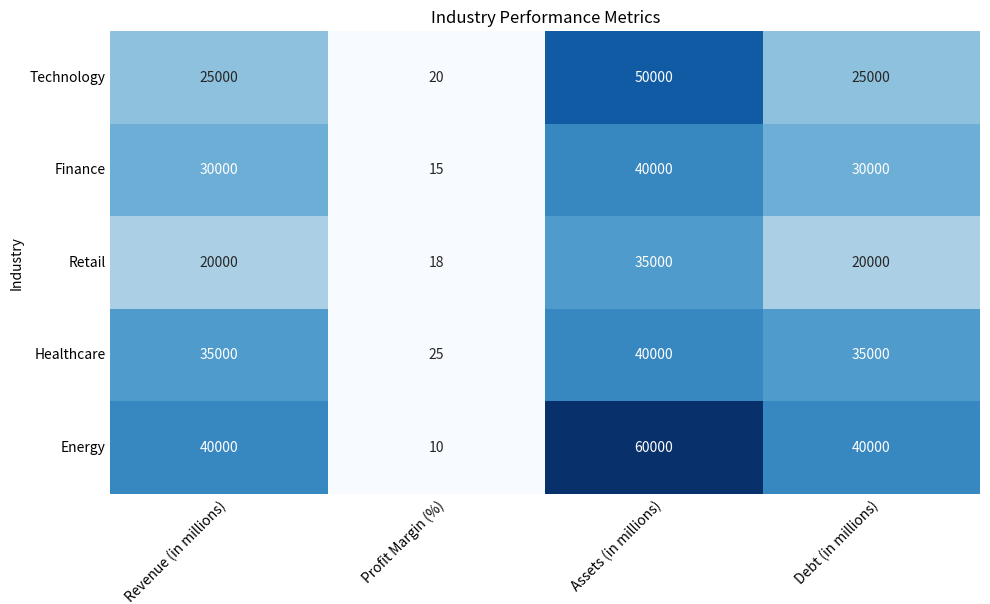

Python code for this plot: (Note: this script raises an exception after producing the figure.)




            
import matplotlib.pyplot as plt
import numpy as np
import pandas as pd
import seaborn as sns

# Set the data
data = {'Industry': ['Technology', 'Finance', 'Retail', 'Healthcare', 'Energy'],
        'Revenue (in millions)': [25000, 30000, 20000, 35000, 40000],
        'Profit Margin (%)': [20, 15, 18, 25, 10],
        'Assets (in millions)': [50000, 40000, 35000, 40000, 60000],
        'Debt (in millions)': [25000, 30000, 20000, 35000, 40000]}

# Convert data into a pandas dataframe
df = pd.DataFrame(data)

# Set the index of the dataframe to the "Industry" column
df.set_index('Industry', inplace=True)

# Create a figure and axes object
fig, ax = plt.subplots(figsize=(10, 6))

# Use seaborn heatmap to plot the data
sns.heatmap(df, annot=True, fmt='.0f', cmap='Blues', cbar=False)

# Set the x and y ticks and labels
ax.set_xticks(np.arange(len(df.columns))+0.5)
ax.set_xticklabels(df.columns, rotation=45, ha='right', rotation_mode='anchor', wrap=True)
ax.set_yticks(np.arange(len(df.index))+0.5)
ax.set_yticklabels(df.index, rotation=0, ha='right', rotation_mode='anchor', wrap=True)
ax.tick_params(axis='both', which='both', length=0)

# Set the title of the figure
plt.title('Industry Performance Metrics')

# Automatically resize the image by tight_layout() before savefig()
plt.tight_layout()

# Save the figure
plt.savefig('output/final/heatmap/png/20231228-131639_66.png', bbox_inches='tight')

# Clear the current image state
plt.clf()
